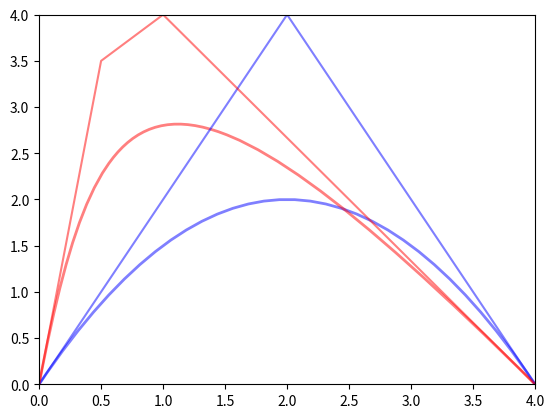

This chart was generated by the following Python code:
# -*- coding: utf-8 -*-
import matplotlib as mpl
import matplotlib.pyplot as plt
from matplotlib.path import Path
import matplotlib.patches as patches
import numpy as np

# Unset the face color.
mpl.rcParams['patch.facecolor'] = 'none'

fig = plt.figure()
ax1 = fig.add_subplot(111)

# Define a quadric Bezier curve as path1.
verts1 = [(0., 0.), (2., 4.), (4., 0.)]
codes1 = [Path.MOVETO, Path.CURVE3, Path.CURVE3]

path1 = Path(verts1, codes1)
patch1 = patches.PathPatch(path1, edgecolor='blue', lw=2, alpha=0.5)
ax1.add_patch(patch1)
ax1.plot([v[0] for v in verts1], [v[1] for v in verts1], color='blue', alpha=0.5)

# Define a cubic Bezier curve as path2.
verts2 = [(0., 0.), (0.5, 3.5), (1., 4.), (4., 0.)]
codes2 = [Path.MOVETO, Path.CURVE4, Path.CURVE4, Path.CURVE4,]

path2 = Path(verts2, codes2)
patch2 = patches.PathPatch(path2, edgecolor='red', lw=2, alpha=0.5)
ax1.add_patch(patch2)
ax1.plot([v[0] for v in verts2], [v[1] for v in verts2], color='red', alpha=0.5)

ax1.set_xlim(0., 4.)
ax1.set_ylim(0., 4.)

plt.show()
